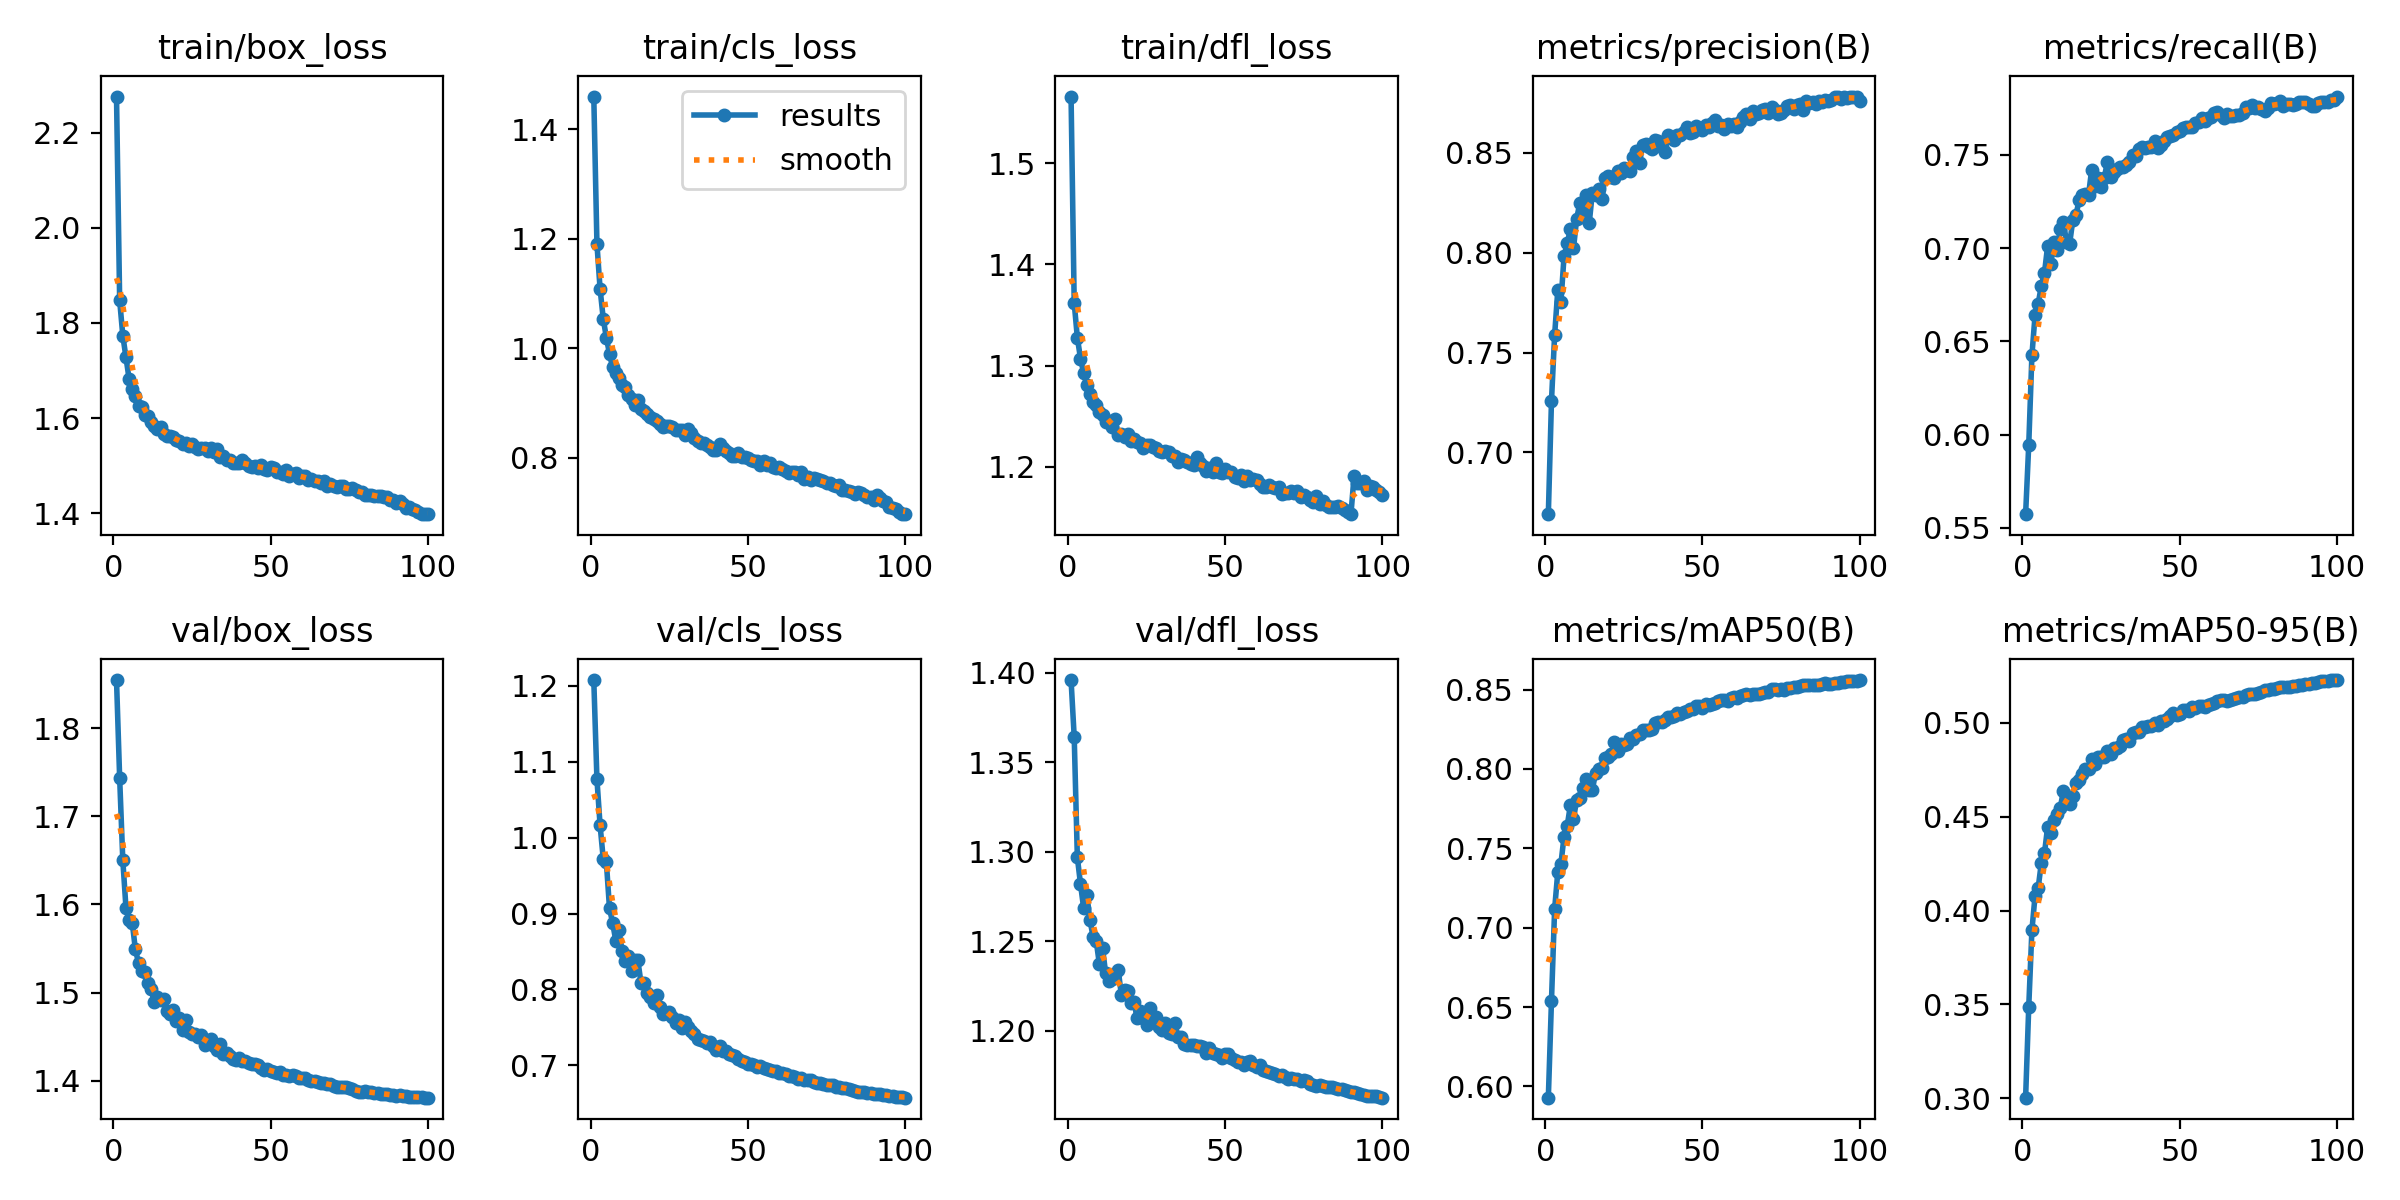

Values plotted in this chart, from the file beside it:
epoch, train/box_loss, train/cls_loss, train/dfl_loss, metrics/precision(B), metrics/recall(B), metrics/mAP50(B), metrics/mAP50-95(B), val/box_loss, val/cls_loss, val/dfl_loss, lr/pg0, lr/pg1, lr/pg2
1, 2.277, 1.46, 1.566, 0.669, 0.5573, 0.5929, 0.3003, 1.855, 1.208, 1.396, 0.07001, 0.003332, 0.003332
2, 1.848, 1.191, 1.362, 0.7258, 0.5946, 0.6541, 0.3489, 1.744, 1.077, 1.364, 0.03995, 0.006599, 0.006599
3, 1.774, 1.109, 1.328, 0.7588, 0.6424, 0.7117, 0.3895, 1.65, 1.016, 1.297, 0.009817, 0.0098, 0.0098
4, 1.728, 1.054, 1.307, 0.7811, 0.6639, 0.7349, 0.4078, 1.597, 0.9724, 1.282, 0.009703, 0.009703, 0.009703
5, 1.683, 1.019, 1.293, 0.7752, 0.6702, 0.7402, 0.4121, 1.582, 0.9677, 1.269, 0.009703, 0.009703, 0.009703
6, 1.662, 0.9897, 1.281, 0.7983, 0.6798, 0.7574, 0.4254, 1.579, 0.9067, 1.276, 0.009604, 0.009604, 0.009604
7, 1.646, 0.9651, 1.272, 0.8047, 0.6867, 0.764, 0.4306, 1.549, 0.8873, 1.262, 0.009505, 0.009505, 0.009505
8, 1.626, 0.9543, 1.264, 0.8118, 0.7011, 0.777, 0.4446, 1.534, 0.8641, 1.253, 0.009406, 0.009406, 0.009406
9, 1.623, 0.9453, 1.261, 0.8022, 0.6912, 0.7684, 0.4414, 1.525, 0.8779, 1.25, 0.009307, 0.009307, 0.009307
10, 1.606, 0.9329, 1.254, 0.8169, 0.703, 0.7806, 0.4485, 1.523, 0.8503, 1.237, 0.009208, 0.009208, 0.009208
11, 1.604, 0.929, 1.252, 0.8249, 0.699, 0.7816, 0.4516, 1.511, 0.8372, 1.246, 0.009109, 0.009109, 0.009109
12, 1.591, 0.9143, 1.244, 0.8178, 0.7103, 0.7881, 0.4546, 1.504, 0.8445, 1.232, 0.00901, 0.00901, 0.00901
13, 1.583, 0.9068, 1.245, 0.8289, 0.7142, 0.7937, 0.4636, 1.489, 0.8241, 1.228, 0.008911, 0.008911, 0.008911
14, 1.577, 0.8963, 1.24, 0.8148, 0.7033, 0.7866, 0.4571, 1.495, 0.8385, 1.229, 0.008812, 0.008812, 0.008812
15, 1.581, 0.9056, 1.247, 0.8301, 0.7023, 0.7869, 0.4567, 1.491, 0.8387, 1.232, 0.008713, 0.008713, 0.008713
16, 1.566, 0.89, 1.231, 0.8289, 0.7149, 0.7972, 0.4612, 1.493, 0.8087, 1.234, 0.008614, 0.008614, 0.008614
17, 1.561, 0.8862, 1.232, 0.8319, 0.7176, 0.8001, 0.4678, 1.48, 0.808, 1.22, 0.008515, 0.008515, 0.008515
18, 1.563, 0.8798, 1.23, 0.8267, 0.7256, 0.8003, 0.4694, 1.476, 0.7953, 1.223, 0.008416, 0.008416, 0.008416
19, 1.56, 0.8752, 1.232, 0.8376, 0.7282, 0.8066, 0.4729, 1.48, 0.7902, 1.222, 0.008317, 0.008317, 0.008317
20, 1.553, 0.8709, 1.226, 0.8383, 0.729, 0.8073, 0.4753, 1.468, 0.7814, 1.216, 0.008218, 0.008218, 0.008218
21, 1.552, 0.8678, 1.227, 0.8379, 0.7284, 0.8093, 0.4752, 1.472, 0.7928, 1.216, 0.008119, 0.008119, 0.008119
22, 1.545, 0.8614, 1.225, 0.8376, 0.7418, 0.817, 0.4807, 1.458, 0.777, 1.207, 0.00802, 0.00802, 0.00802
23, 1.547, 0.8571, 1.224, 0.8407, 0.7332, 0.8111, 0.4779, 1.469, 0.7677, 1.211, 0.007921, 0.007921, 0.007921
24, 1.541, 0.8579, 1.218, 0.8401, 0.7376, 0.8155, 0.4821, 1.456, 0.769, 1.207, 0.007822, 0.007822, 0.007822
25, 1.545, 0.8579, 1.222, 0.8424, 0.7329, 0.8152, 0.4821, 1.453, 0.7707, 1.203, 0.007723, 0.007723, 0.007723
26, 1.539, 0.8557, 1.221, 0.8413, 0.7375, 0.8156, 0.4817, 1.454, 0.764, 1.213, 0.007624, 0.007624, 0.007624
27, 1.534, 0.8512, 1.22, 0.8408, 0.7462, 0.8194, 0.4852, 1.449, 0.7558, 1.207, 0.007525, 0.007525, 0.007525
28, 1.537, 0.8504, 1.218, 0.8479, 0.7383, 0.8187, 0.4833, 1.452, 0.7592, 1.208, 0.007426, 0.007426, 0.007426
29, 1.537, 0.8501, 1.215, 0.8512, 0.741, 0.8212, 0.4868, 1.441, 0.7489, 1.202, 0.007327, 0.007327, 0.007327
30, 1.531, 0.8421, 1.215, 0.845, 0.7425, 0.8222, 0.4866, 1.445, 0.7571, 1.201, 0.007228, 0.007228, 0.007228
31, 1.537, 0.8518, 1.216, 0.8538, 0.7432, 0.8243, 0.4876, 1.447, 0.7509, 1.205, 0.007129, 0.007129, 0.007129
32, 1.528, 0.845, 1.214, 0.8544, 0.7437, 0.8246, 0.491, 1.439, 0.7452, 1.199, 0.00703, 0.00703, 0.00703
33, 1.535, 0.8371, 1.21, 0.8528, 0.7442, 0.8243, 0.4915, 1.435, 0.7407, 1.199, 0.006931, 0.006931, 0.006931
34, 1.518, 0.8313, 1.211, 0.852, 0.7462, 0.8251, 0.4906, 1.442, 0.7341, 1.205, 0.006832, 0.006832, 0.006832
35, 1.521, 0.8275, 1.205, 0.8567, 0.7497, 0.8289, 0.4944, 1.431, 0.7331, 1.197, 0.006733, 0.006733, 0.006733
36, 1.512, 0.8264, 1.207, 0.8559, 0.7494, 0.8294, 0.4952, 1.431, 0.7321, 1.197, 0.006634, 0.006634, 0.006634
37, 1.512, 0.8235, 1.206, 0.8529, 0.7531, 0.8295, 0.4954, 1.428, 0.7288, 1.193, 0.006535, 0.006535, 0.006535
38, 1.505, 0.8193, 1.205, 0.8506, 0.7542, 0.831, 0.4976, 1.424, 0.731, 1.192, 0.006436, 0.006436, 0.006436
39, 1.505, 0.8147, 1.203, 0.8591, 0.7534, 0.8327, 0.498, 1.424, 0.7254, 1.192, 0.006337, 0.006337, 0.006337
40, 1.505, 0.8144, 1.202, 0.8577, 0.7541, 0.8325, 0.4981, 1.426, 0.7204, 1.192, 0.006238, 0.006238, 0.006238
41, 1.512, 0.8256, 1.21, 0.8565, 0.7543, 0.8332, 0.4984, 1.422, 0.7248, 1.192, 0.006139, 0.006139, 0.006139
42, 1.506, 0.8179, 1.204, 0.8592, 0.7571, 0.835, 0.4999, 1.422, 0.7188, 1.192, 0.00604, 0.00604, 0.00604
43, 1.5, 0.8122, 1.201, 0.8589, 0.7537, 0.8344, 0.499, 1.421, 0.7188, 1.191, 0.005941, 0.005941, 0.005941
44, 1.497, 0.808, 1.196, 0.8606, 0.7554, 0.8357, 0.5008, 1.419, 0.7154, 1.188, 0.005842, 0.005842, 0.005842
45, 1.5, 0.8041, 1.198, 0.8632, 0.7573, 0.8368, 0.5012, 1.419, 0.7141, 1.19, 0.005743, 0.005743, 0.005743
46, 1.496, 0.8025, 1.195, 0.86, 0.7594, 0.8375, 0.5022, 1.418, 0.7121, 1.188, 0.005644, 0.005644, 0.005644
47, 1.501, 0.8084, 1.204, 0.8607, 0.7601, 0.8378, 0.5035, 1.414, 0.7088, 1.187, 0.005545, 0.005545, 0.005545
48, 1.492, 0.8007, 1.194, 0.8635, 0.7606, 0.8395, 0.5051, 1.412, 0.7059, 1.187, 0.005446, 0.005446, 0.005446
49, 1.49, 0.8019, 1.194, 0.8626, 0.7621, 0.8394, 0.5043, 1.413, 0.7042, 1.185, 0.005347, 0.005347, 0.005347
50, 1.496, 0.8006, 1.197, 0.8613, 0.7628, 0.8384, 0.505, 1.411, 0.7017, 1.187, 0.005248, 0.005248, 0.005248
51, 1.496, 0.7961, 1.195, 0.8641, 0.7641, 0.8411, 0.5068, 1.41, 0.7012, 1.187, 0.005149, 0.005149, 0.005149
52, 1.487, 0.7937, 1.195, 0.863, 0.7649, 0.8405, 0.5067, 1.409, 0.6998, 1.185, 0.00505, 0.00505, 0.00505
53, 1.487, 0.7951, 1.19, 0.8652, 0.7651, 0.8409, 0.5064, 1.41, 0.698, 1.184, 0.004951, 0.004951, 0.004951
54, 1.482, 0.7876, 1.189, 0.8665, 0.7651, 0.8414, 0.5082, 1.406, 0.6989, 1.183, 0.004852, 0.004852, 0.004852
55, 1.49, 0.7945, 1.192, 0.8635, 0.7672, 0.8427, 0.5079, 1.407, 0.6966, 1.183, 0.004753, 0.004753, 0.004753
56, 1.477, 0.7868, 1.186, 0.8639, 0.7678, 0.8432, 0.5089, 1.406, 0.6947, 1.181, 0.004654, 0.004654, 0.004654
57, 1.483, 0.7908, 1.191, 0.8619, 0.7698, 0.8434, 0.5088, 1.407, 0.6941, 1.183, 0.004555, 0.004555, 0.004555
58, 1.484, 0.7838, 1.187, 0.8644, 0.7683, 0.843, 0.5084, 1.405, 0.6926, 1.183, 0.004456, 0.004456, 0.004456
59, 1.475, 0.7818, 1.188, 0.8636, 0.7697, 0.845, 0.5098, 1.403, 0.692, 1.181, 0.004357, 0.004357, 0.004357
60, 1.479, 0.7828, 1.187, 0.8645, 0.7702, 0.8453, 0.5099, 1.403, 0.6894, 1.18, 0.004258, 0.004258, 0.004258
... 40 more rows
